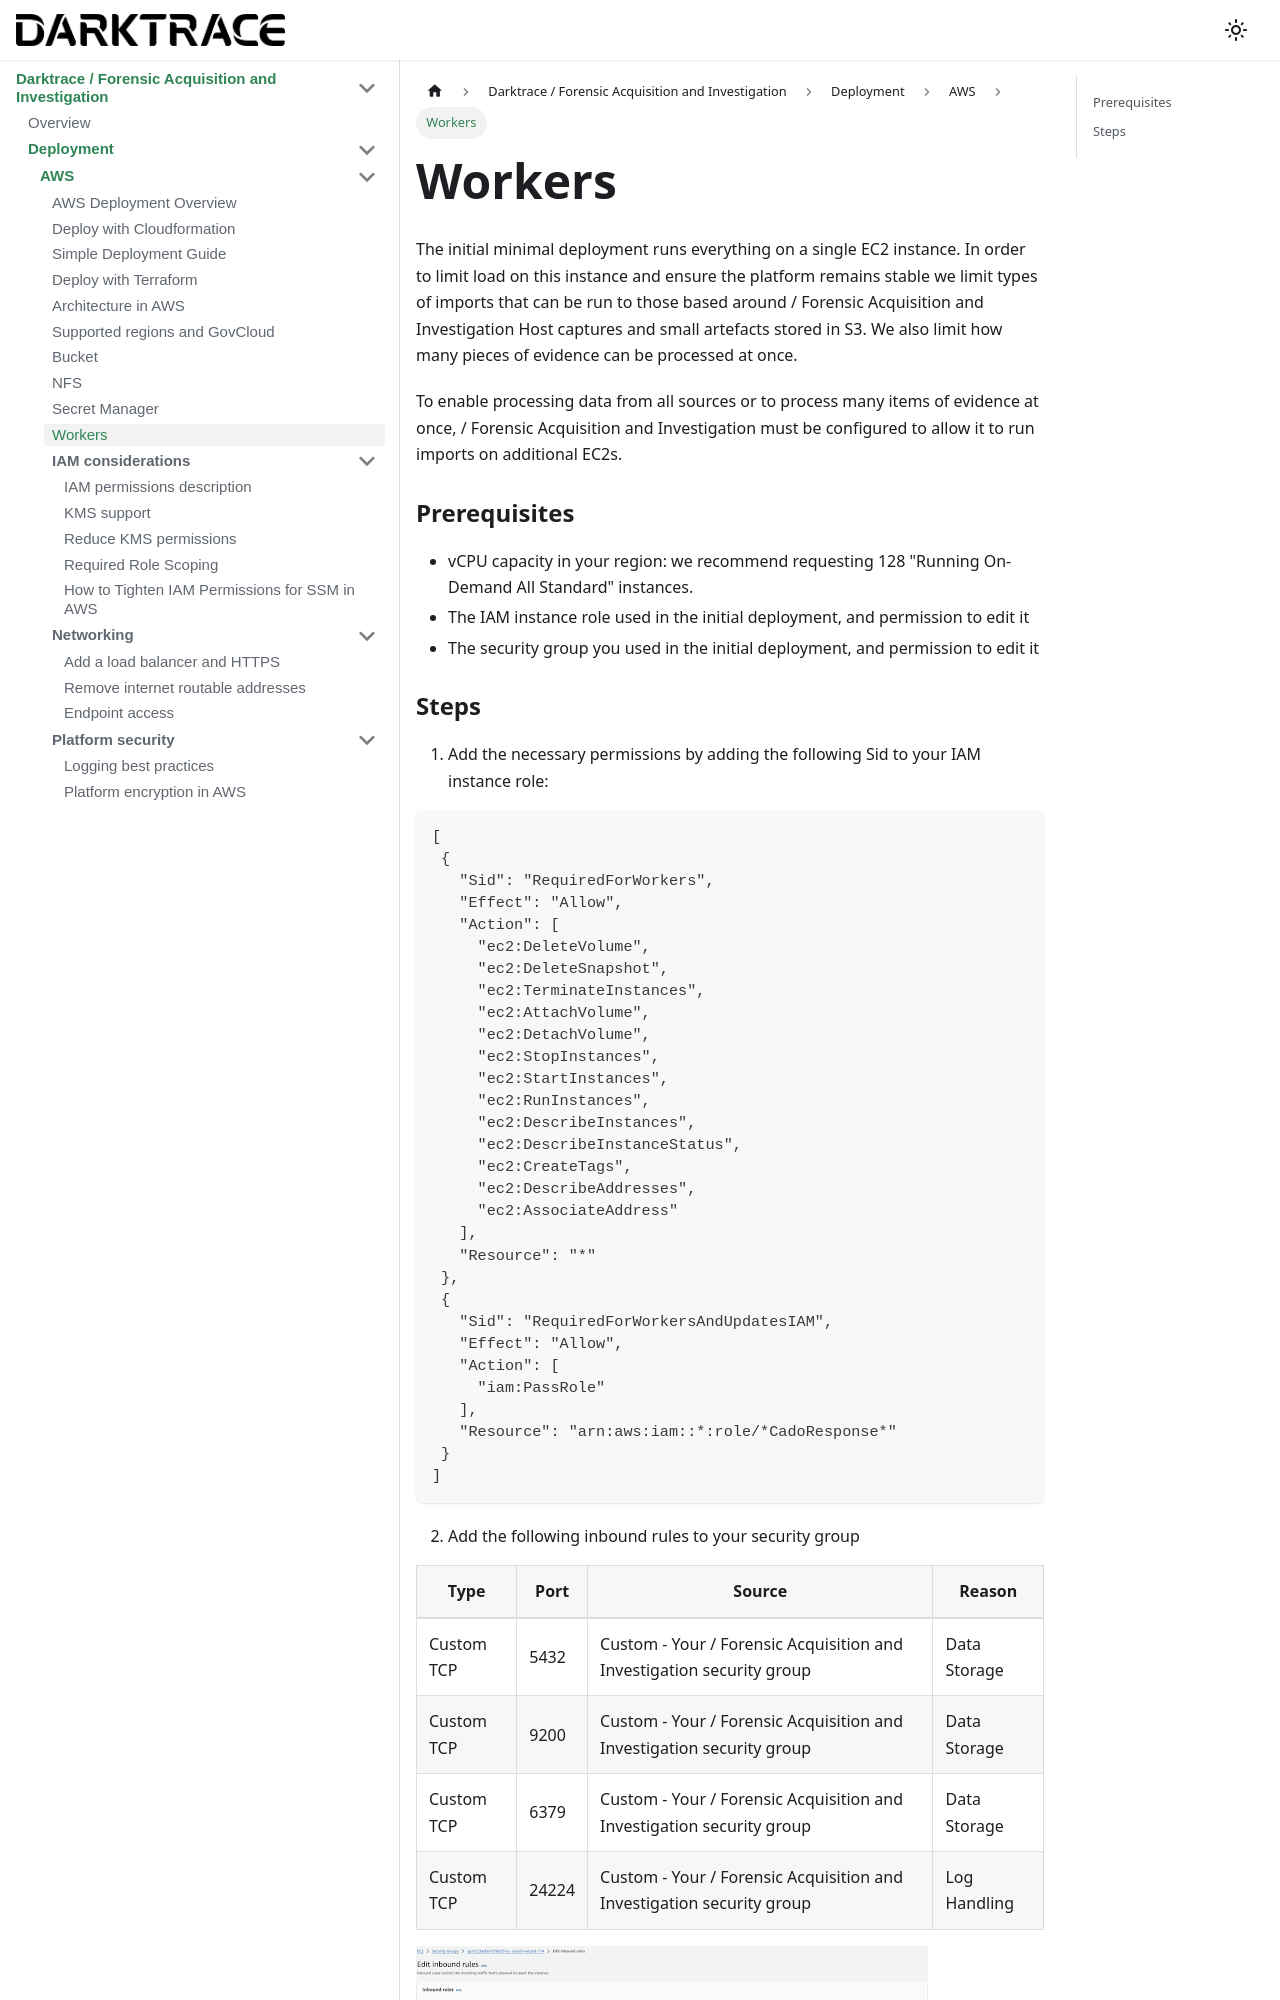

repository: cado-security/product-help · page: cado/deploy/aws/aws-workers.html · generator: docusaurus

---
title: Workers
hide_title: true
sidebar_position: 4
---

# Workers

The initial minimal deployment runs everything on a single EC2 instance. In order to limit load on this instance and ensure the platform remains stable we limit types of imports that can be run to those based around / Forensic Acquisition and Investigation Host captures and small artefacts stored in S3. We also limit how many pieces of evidence can be processed at once.

To enable processing data from all sources or to process many items of evidence at once, / Forensic Acquisition and Investigation must be configured to allow it to run imports on additional EC2s.

### Prerequisites

  - vCPU capacity in your region: we recommend requesting 128 "Running On-Demand All Standard" instances.
  - The IAM instance role used in the initial deployment, and permission to edit it
  - The security group you used in the initial deployment, and permission to edit it
